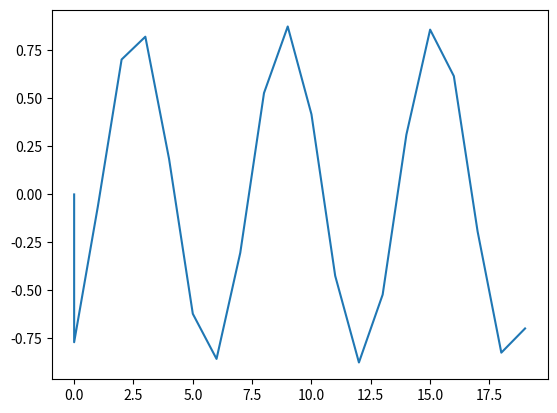

Write the Python code that produced this figure.
import numpy as np
import matplotlib.pyplot as plt
from scipy.optimize import curve_fit
dx=1
xn=[]
yn=[]
x0=0
y0=0
k=[]
n=20

def f(y0, dx, k):
    return y0 + k*dx
def f2(k1, k2):
    return (k1 + k2)/2

def f3(x):
    return -np.cos(x)

x=x0
y=y0
xn.append(x)
yn.append(y)

for i in range(n):
    k1=f3(x)
    k2=f3(x+dx)
    k=f2(k1, k2)
    y=f(y0, dx, k)
    xn.append(x)
    x=x+dx
    yn.append(y)

plt.plot(xn, yn)
plt.show()
